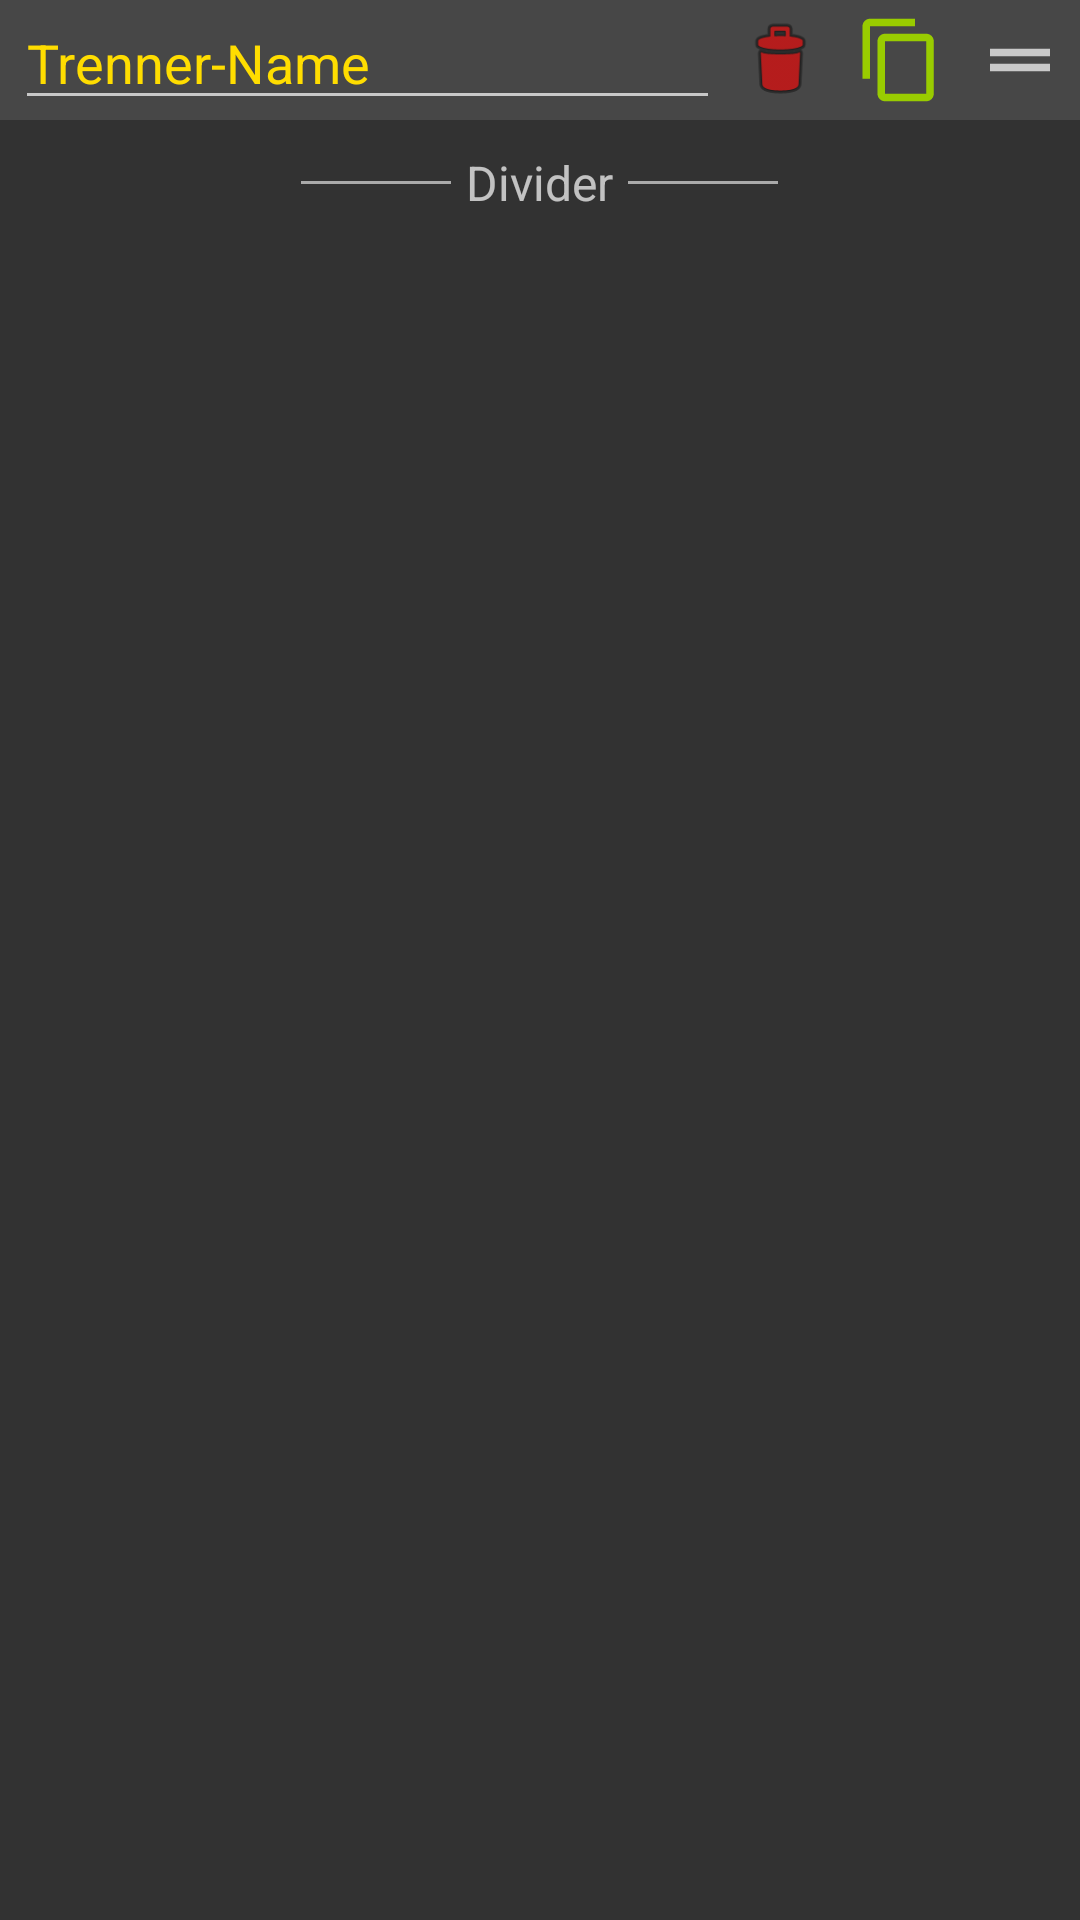

Write the Android layout XML for this screen, with the resource values it uses.
<!-- AndroidManifest.xml: application theme AppTheme -->
<!-- res/layout/devicemanager_divider.xml -->
<?xml version="1.0" encoding="utf-8"?>
<LinearLayout xmlns:android="http://schemas.android.com/apk/res/android"
    xmlns:app="http://schemas.android.com/apk/res-auto"
    xmlns:tools="http://schemas.android.com/tools"
    android:layout_width="match_parent"
    android:layout_height="wrap_content"
    android:layout_marginHorizontal="5dp"
    android:layout_marginVertical="5dp"
    android:background="#323232"
    android:orientation="vertical">

    <RelativeLayout
        android:layout_width="match_parent"
        android:layout_height="40dp"
        android:background="#1AFFFFFF">

        <com.google.android.material.textfield.TextInputEditText
            android:id="@+id/name_edittext"
            android:layout_marginStart="5dp"
            android:layout_width="0dp"
            android:layout_height="wrap_content"
            android:layout_alignParentTop="true"
            android:layout_alignParentBottom="true"
            android:layout_alignParentStart="true"
            android:layout_toStartOf="@id/delete_button"
            android:ems="3"
            android:textColor="#ffdd00"
            android:text="Trenner-Name"
            android:hint="@string/name"
            android:inputType="textPersonName" />

        <Button
            android:id="@+id/delete_button"
            android:layout_width="30dp"
            android:layout_height="30dp"
            android:layout_centerVertical="true"
            android:layout_marginStart="5dp"
            android:layout_marginTop="5dp"
            android:layout_marginEnd="5dp"
            android:layout_marginBottom="5dp"
            android:layout_toLeftOf="@id/clone_button"
            android:background="@android:drawable/ic_menu_delete"
            android:backgroundTint="#FF0000"
            android:backgroundTintMode="multiply" />

        <Button
            android:id="@+id/clone_button"
            android:layout_width="30dp"
            android:layout_height="30dp"
            android:layout_centerVertical="true"
            android:layout_marginStart="5dp"
            android:layout_marginTop="5dp"
            android:layout_marginEnd="5dp"
            android:layout_marginBottom="5dp"
            android:layout_toLeftOf="@id/drag_image"
            android:background="@drawable/ic_baseline_content_copy_24"
            android:backgroundTint="@color/colorAccent"
            android:backgroundTintMode="multiply" />

        <ImageView
            android:id="@+id/drag_image"
            android:layout_width="30dp"
            android:layout_height="30dp"
            android:layout_alignParentRight="true"
            android:layout_centerVertical="true"
            android:layout_marginStart="5dp"
            android:layout_marginTop="5dp"
            android:layout_marginEnd="5dp"
            android:layout_marginBottom="5dp"
            android:background="@drawable/ic_baseline_drag_handle_24" />

    </RelativeLayout>


    <LinearLayout
        android:layout_width="match_parent"
        android:layout_height="wrap_content"
        android:layout_marginHorizontal="10dp"
        android:gravity="center"
        android:orientation="horizontal"
        android:paddingTop="5dp">

        <View
            android:layout_width="50dp"
            android:layout_height="1dp"
            android:background="@android:color/darker_gray"/>

        <TextView
            android:id="@+id/textView11"
            android:layout_width="wrap_content"
            android:layout_height="wrap_content"
            android:layout_margin="5dp"
            android:gravity="center_vertical"
            android:text="@string/divider"
            android:textSize="16sp"
            app:autoSizeTextType="none" />

        <View
            android:layout_width="50dp"
            android:layout_height="1dp"
            android:background="@android:color/darker_gray"/>

    </LinearLayout>

</LinearLayout>
<!-- resources referenced by this layout -->
<resources>
  <color name="colorAccent">@android:color/holo_green_light</color>
  <!-- drawable ic_baseline_content_copy_24 (drawable) -->
  <vector xmlns:android="http://schemas.android.com/apk/res/android"
      android:width="48dp"
      android:height="48dp"
      android:viewportWidth="24"
      android:viewportHeight="24"
      android:tint="?attr/colorControlNormal">
    <path
        android:fillColor="@android:color/white"
        android:pathData="M16,1L4,1c-1.1,0 -2,0.9 -2,2v14h2L4,3h12L16,1zM19,5L8,5c-1.1,0 -2,0.9 -2,2v14c0,1.1 0.9,2 2,2h11c1.1,0 2,-0.9 2,-2L21,7c0,-1.1 -0.9,-2 -2,-2zM19,21L8,21L8,7h11v14z"/>
  </vector>
  <!-- drawable ic_baseline_drag_handle_24 (drawable) -->
  <vector xmlns:android="http://schemas.android.com/apk/res/android"
      android:width="48dp"
      android:height="48dp"
      android:viewportWidth="24"
      android:viewportHeight="24"
      android:tint="?attr/colorControlNormal">
    <path
        android:fillColor="@android:color/white"
        android:pathData="M20,9H4v2h16V9zM4,15h16v-2H4V15z"/>
  </vector>
  <string name="divider">Divider</string>
  <string name="name">Name</string>
  <style name="AppTheme" parent="Theme.MaterialComponents.NoActionBar.Bridge">
          
          <item name="colorPrimary">@color/colorPrimaryDark</item>
          <item name="colorPrimaryDark">@color/colorPrimaryDark</item>
          <item name="colorAccent">@android:color/holo_green_light</item>
          <item name="android:windowBackground">@android:color/background_dark</item>
          <item name="android:colorBackground">@android:color/background_dark</item>
          <item name="android:windowTranslucentNavigation">true</item>
          <item name="android:windowTranslucentStatus">true</item>
  
          <item name="colorPrimaryVariant">@color/colorPrimaryDark</item>
          <item name="colorSecondaryVariant">@color/colorPrimaryDark</item>
          <item name="colorSurface">@color/colorPrimaryDark</item>
          <item name="colorOnPrimary">@color/colorPrimaryDark</item>
          <item name="colorOnSecondary">@color/colorPrimaryDark</item>
          <item name="colorOnBackground">@color/colorPrimaryDark</item>
          <item name="colorOnError">@color/colorPrimaryDark</item>
          <item name="colorOnSurface">@color/colorPrimaryDark</item>
          <item name="scrimBackground">@color/mtrl_scrim_color</item>
          <item name="textAppearanceHeadline1">@style/TextAppearance.MaterialComponents.Headline1</item>
          <item name="textAppearanceHeadline2">@style/TextAppearance.MaterialComponents.Headline2</item>
          <item name="textAppearanceHeadline3">@style/TextAppearance.MaterialComponents.Headline3</item>
          <item name="textAppearanceHeadline4">@style/TextAppearance.MaterialComponents.Headline4</item>
          <item name="textAppearanceHeadline5">@style/TextAppearance.MaterialComponents.Headline5</item>
          <item name="textAppearanceHeadline6">@style/TextAppearance.MaterialComponents.Headline6</item>
          <item name="textAppearanceSubtitle1">@style/TextAppearance.MaterialComponents.Subtitle1</item>
          <item name="textAppearanceSubtitle2">@style/TextAppearance.MaterialComponents.Subtitle2</item>
          <item name="textAppearanceBody1">@style/TextAppearance.MaterialComponents.Body1</item>
          <item name="textAppearanceBody2">@style/TextAppearance.MaterialComponents.Body2</item>
          <item name="textAppearanceCaption">@style/TextAppearance.MaterialComponents.Caption</item>
          <item name="textAppearanceButton">@style/TextAppearance.MaterialComponents.Button</item>
          <item name="textAppearanceOverline">@style/TextAppearance.MaterialComponents.Overline</item>
  
      </style>
  <color name="colorPrimaryDark">#003355</color>
</resources>
